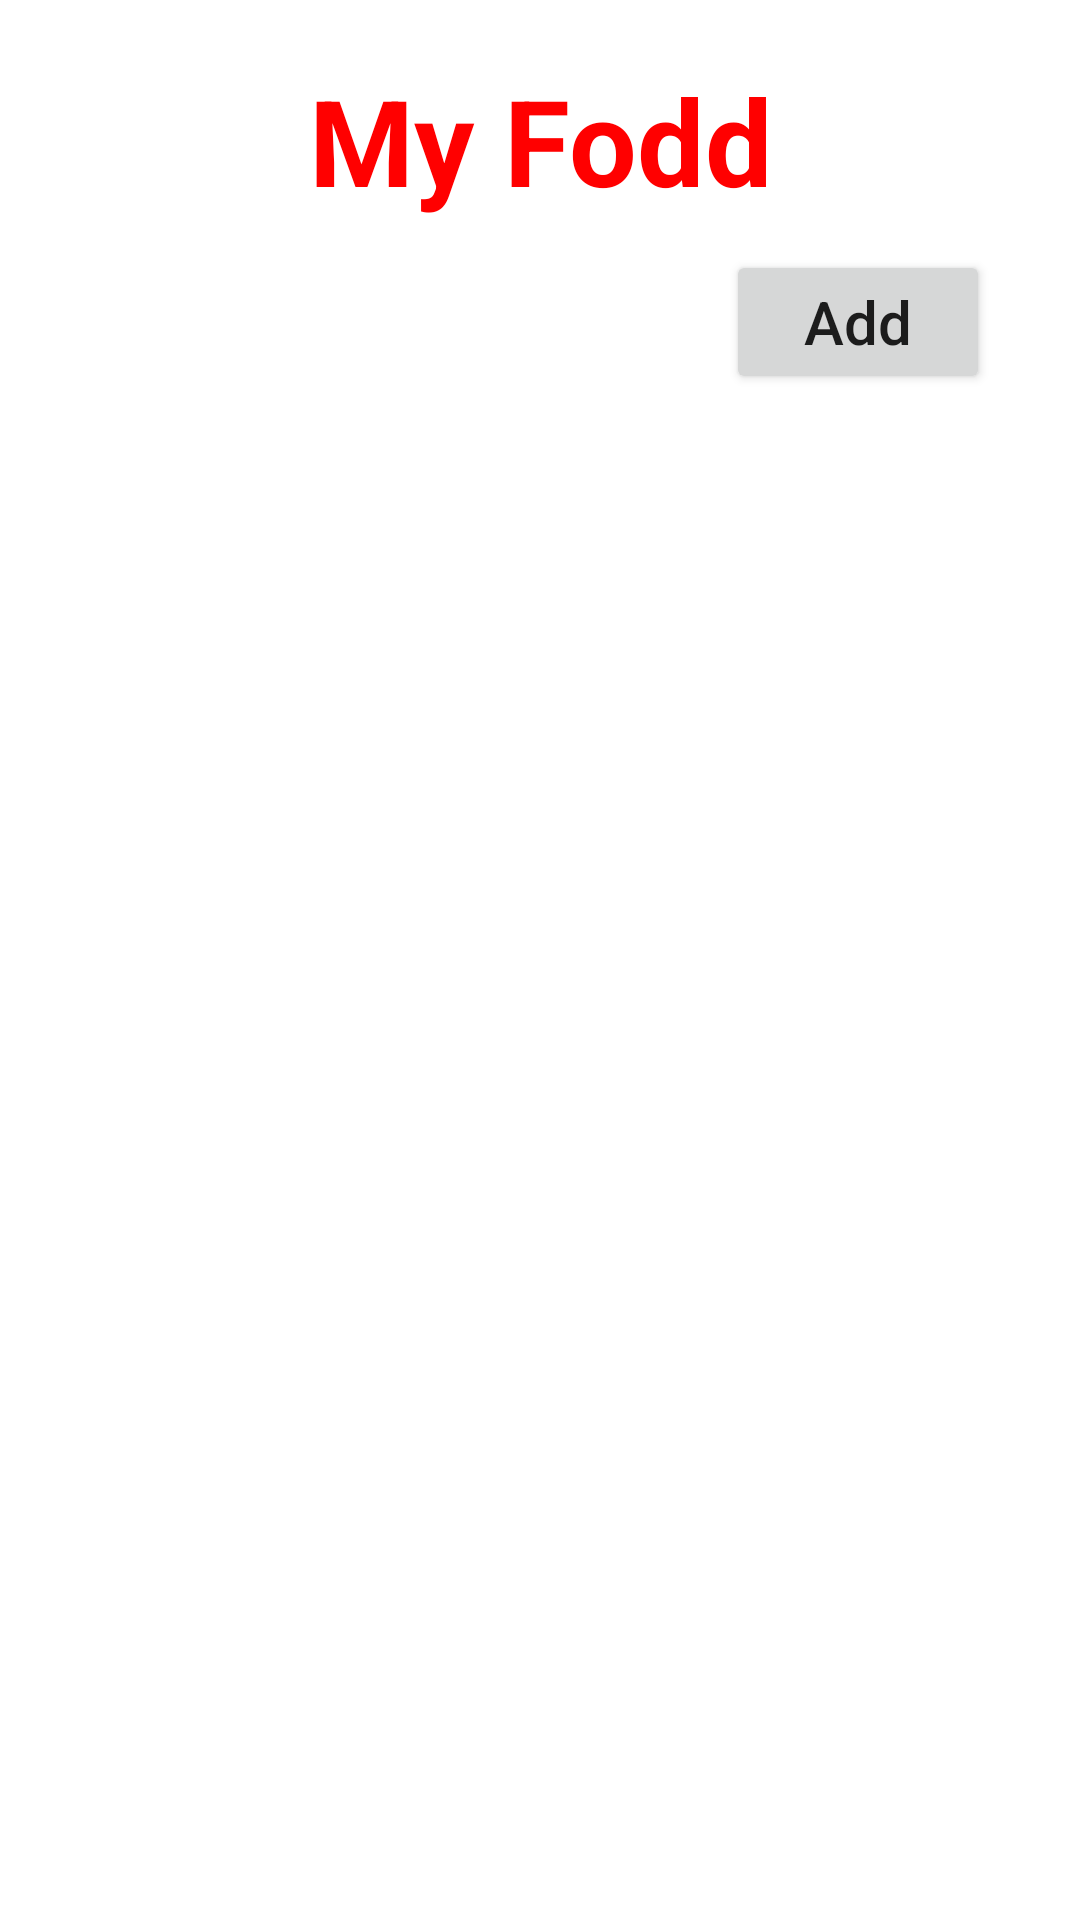

Here is an Android app screen rendered from its layout file. Give the layout XML and the strings, colors and styles it references.
<!-- AndroidManifest.xml: application theme Theme.Singleton_SQLite -->
<!-- res/layout/activity_main.xml -->
<?xml version="1.0" encoding="utf-8"?>
<androidx.constraintlayout.widget.ConstraintLayout xmlns:android="http://schemas.android.com/apk/res/android"
    xmlns:app="http://schemas.android.com/apk/res-auto"
    xmlns:tools="http://schemas.android.com/tools"
    android:layout_width="match_parent"
    android:layout_height="match_parent"
    tools:context=".MainActivity">

    <TextView
        app:layout_constraintTop_toTopOf="parent"
        app:layout_constraintLeft_toLeftOf="parent"
        android:text="My Fodd"
        android:textSize="40dp"
        android:gravity="center"
        android:layout_marginTop="20dp"
        android:textColor="#ff00"
        android:textStyle="bold"
        android:id="@+id/m1_txtTitle"
        android:layout_width="match_parent"
        android:layout_height="wrap_content"/>
    <Button
        android:text="Add"
        android:textAllCaps="false"
        app:layout_constraintTop_toBottomOf="@id/m1_txtTitle"
        app:layout_constraintRight_toRightOf="parent"
        android:layout_marginTop="10dp"
        android:layout_marginEnd="30dp"
        android:textSize="20sp"
        android:id="@+id/m1_btnAdd"
        android:layout_width="wrap_content"
        android:layout_height="wrap_content"/>
    <androidx.recyclerview.widget.RecyclerView
        app:layout_constraintTop_toBottomOf="@id/m1_btnAdd"
        app:layout_constraintLeft_toLeftOf="parent"
        android:layout_marginTop="150dp"
        android:id="@+id/m1_recyclerview"
        android:layout_width="match_parent"
        android:layout_height="match_parent"/>

</androidx.constraintlayout.widget.ConstraintLayout>
<!-- resources referenced by this layout -->
<resources>
  <style name="Theme.Singleton_SQLite" parent="Theme.MaterialComponents.DayNight.DarkActionBar">
          
          <item name="colorPrimary">@color/purple_500</item>
          <item name="colorPrimaryVariant">@color/purple_700</item>
          <item name="colorOnPrimary">@color/white</item>
          
          <item name="colorSecondary">@color/teal_200</item>
          <item name="colorSecondaryVariant">@color/teal_700</item>
          <item name="colorOnSecondary">@color/black</item>
          
          <item name="android:statusBarColor" tools:targetApi="l">?attr/colorPrimaryVariant</item>
          
      </style>
  <!-- not gathered from this repository: default colours our renderer supplied (Android Studio template values) -->
  <color name="purple_500">#FF6200EE</color>
  <color name="purple_700">#FF3700B3</color>
  <color name="teal_200">#FF03DAC5</color>
  <color name="teal_700">#FF018786</color>
  <color name="black">#FF000000</color>
  <color name="white">#FFFFFFFF</color>
</resources>
